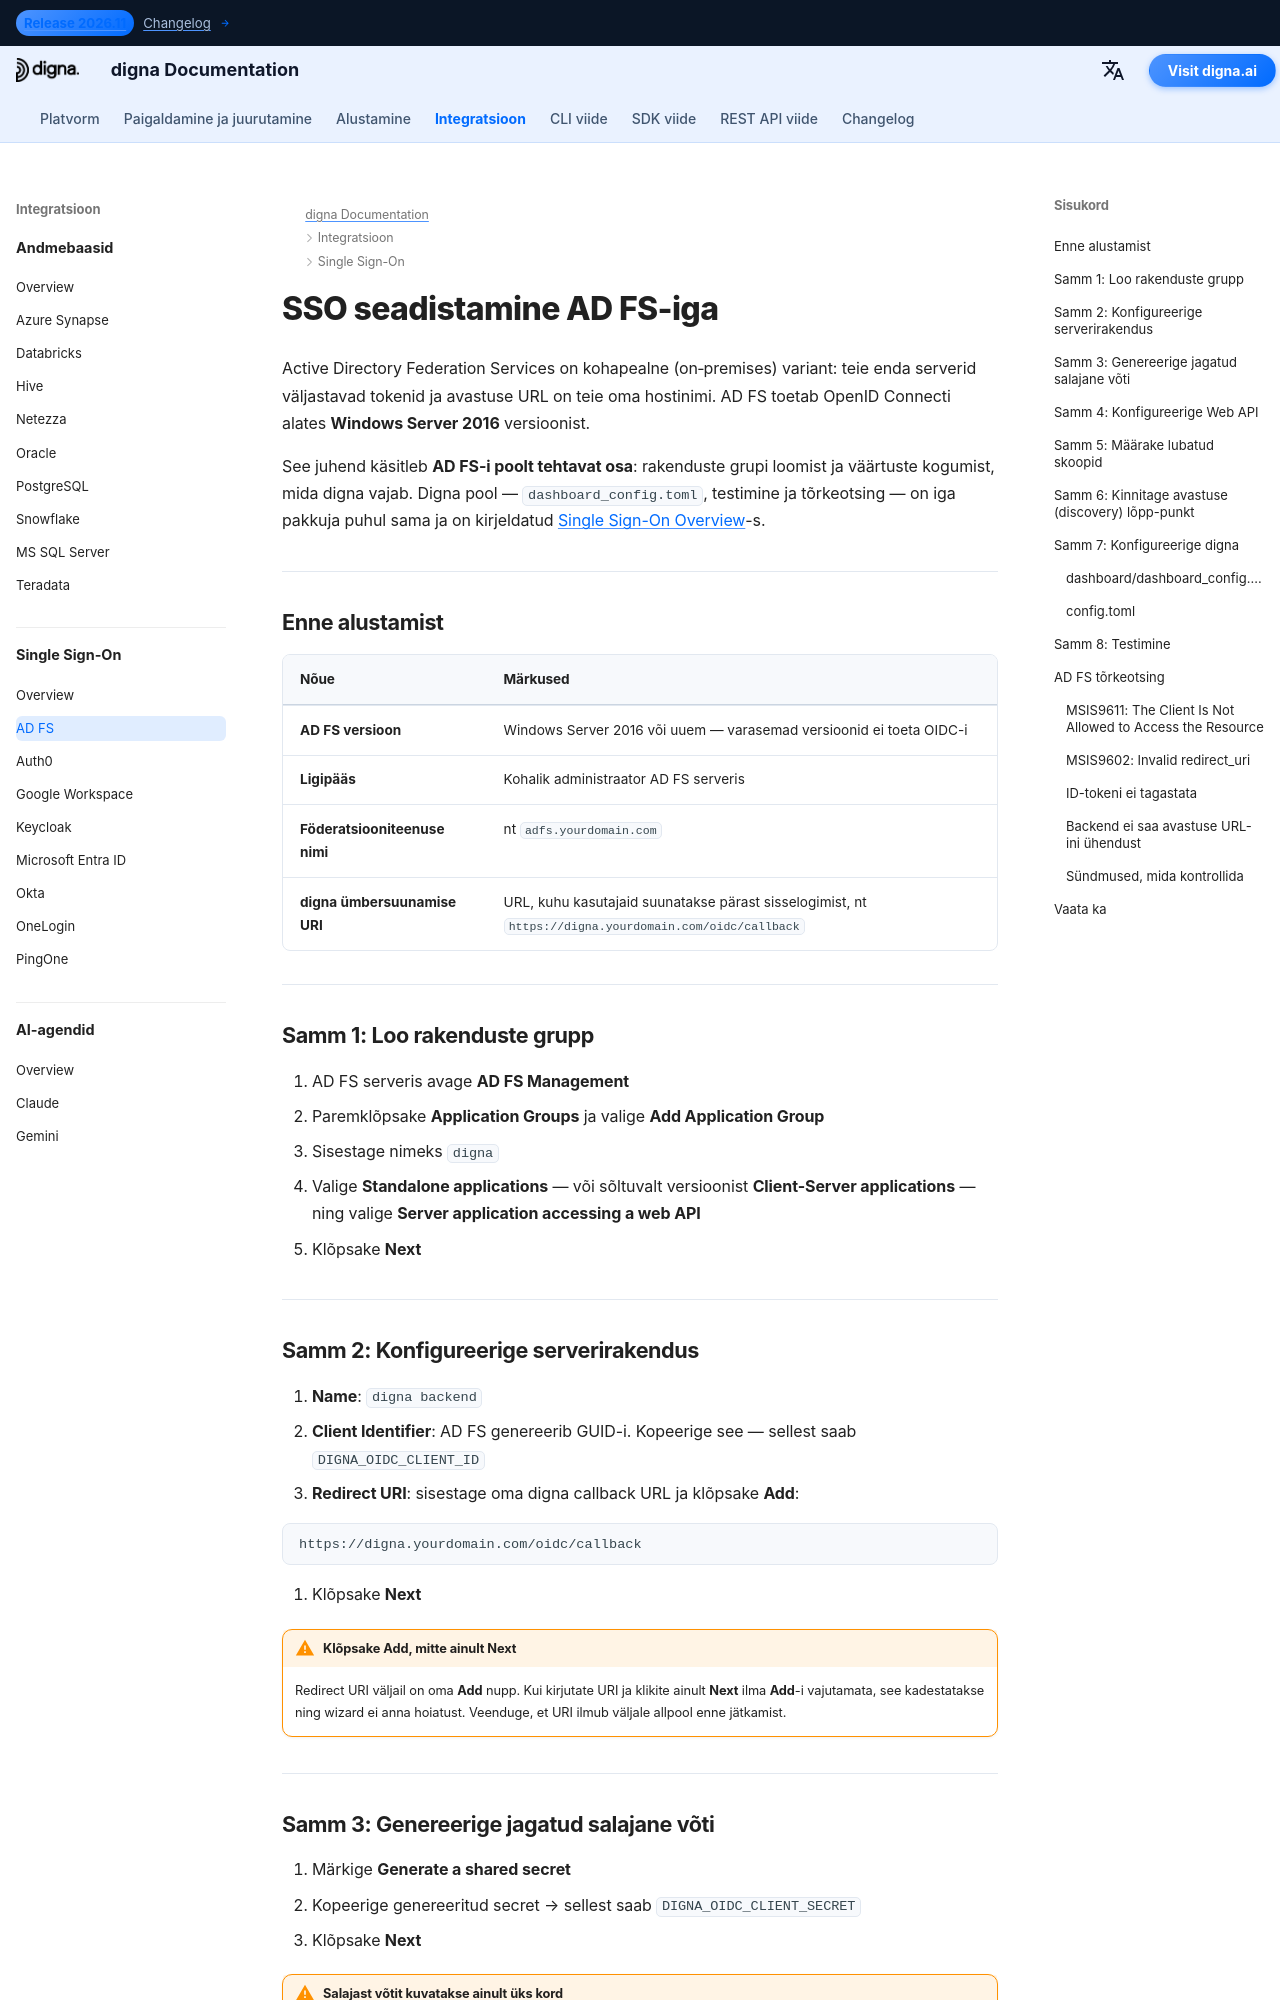

repository: dignaai/digna-docs · page: et/sso/adfs_sso_guide/index.html · generator: mkdocs

---
title: AD FS SSO – Ühekordse sisselogimise (SSO) integratsioon | digna dokumentatsioon
description: Konfigureerige digna jaoks ühekordne sisselogimine (SSO) Active Directory Federation Servicesiga kasutades OpenID Connecti — rakenduste grupp, serverirakendus, jagatud salajane võti, lubatud skoopid ja vastav digna konfiguratsioon.
image: /assets/logo_square.png
keywords: digna sso, adfs sso, Active Directory Federation Services, adfs oidc, rakenduste grupp, OpenID Connect, kohapealne identiteedipakkuja
---

# SSO seadistamine AD FS-iga

Active Directory Federation Services on kohapealne (on‑premises) variant: teie enda serverid väljastavad tokenid ja avastuse URL on teie oma hostinimi. AD FS toetab OpenID Connecti alates **Windows Server 2016** versioonist.

See juhend käsitleb **AD FS-i poolt tehtavat osa**: rakenduste grupi loomist ja väärtuste kogumist, mida digna vajab. Digna pool — `dashboard_config.toml`, testimine ja tõrkeotsing — on iga pakkuja puhul sama ja on kirjeldatud [Single Sign-On Overview](overview.md)-s.

---

## Enne alustamist

| Nõue | Märkused |
|---|---|
| **AD FS versioon** | Windows Server 2016 või uuem — varasemad versioonid ei toeta OIDC-i |
| **Ligipääs** | Kohalik administraator AD FS serveris |
| **Föderatsiooniteenuse nimi** | nt `adfs.yourdomain.com` |
| **digna ümbersuunamise URI** | URL, kuhu kasutajaid suunatakse pärast sisselogimist, nt `https://digna.yourdomain.com/oidc/callback` |

---

## Samm 1: Loo rakenduste grupp

1. AD FS serveris avage **AD FS Management**
2. Paremklõpsake **Application Groups** ja valige **Add Application Group**
3. Sisestage nimeks `digna`
4. Valige **Standalone applications** — või sõltuvalt versioonist **Client-Server applications** — ning valige **Server application accessing a web API**
5. Klõpsake **Next**

---
